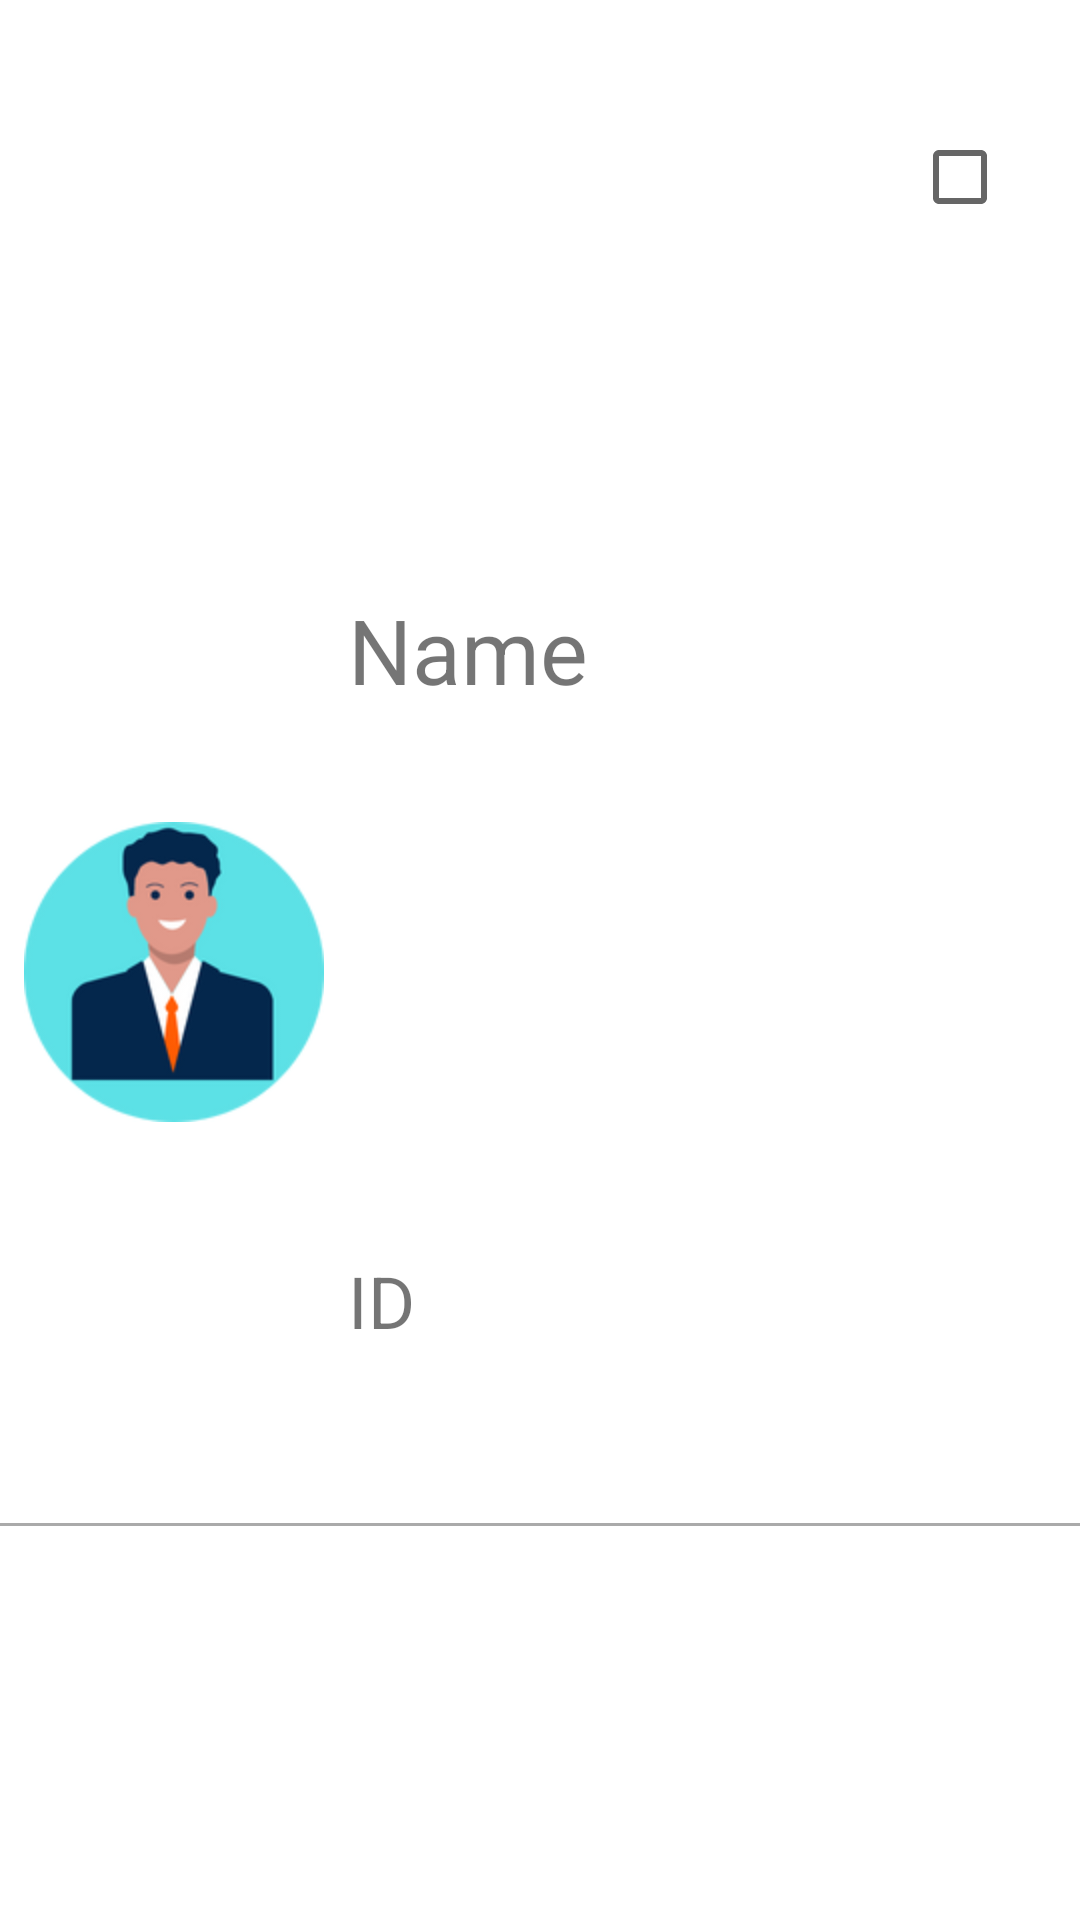

Write the Android layout XML for this screen, with the resource values it uses.
<!-- AndroidManifest.xml: application theme Theme.Student_App_Ex3 -->
<!-- res/layout/student_list_row.xml -->
<?xml version="1.0" encoding="utf-8"?>
<androidx.constraintlayout.widget.ConstraintLayout xmlns:android="http://schemas.android.com/apk/res/android"
    xmlns:app="http://schemas.android.com/apk/res-auto"
    xmlns:tools="http://schemas.android.com/tools"
    android:id="@+id/layout_row"
    android:layout_width="match_parent"
    android:layout_height="wrap_content"
    android:background="?attr/selectableItemBackground"
    android:clickable="true">


    <ImageView
        android:id="@+id/imageView"
        android:layout_width="100dp"
        android:layout_height="100dp"
        android:layout_marginStart="8dp"
        android:layout_marginTop="8dp"
        app:layout_constraintBottom_toBottomOf="parent"
        app:layout_constraintStart_toStartOf="parent"
        app:layout_constraintTop_toTopOf="parent"
        app:srcCompat="@drawable/avatar2" />

    <View
        android:layout_width="match_parent"
        android:layout_height="1dp"
        android:layout_marginTop="2dp"
        android:background="@android:color/darker_gray"
        app:layout_constraintBottom_toBottomOf="parent"
        app:layout_constraintTop_toBottomOf="@+id/imageView" />

    <CheckBox
        android:id="@+id/listrow_cb"
        android:layout_width="wrap_content"
        android:layout_height="wrap_content"
        android:layout_marginTop="35dp"
        android:layout_marginEnd="8dp"
        android:focusable="false"
        app:layout_constraintEnd_toEndOf="parent"
        app:layout_constraintTop_toTopOf="parent" />


    <TextView
        android:id="@+id/listrow_name"
        android:layout_width="0dp"
        android:layout_height="wrap_content"
        android:layout_marginStart="8dp"
        android:layout_marginTop="16dp"
        android:text="Name"
        android:textSize="30sp"
        app:layout_constraintBottom_toTopOf="@+id/listrow_id"
        app:layout_constraintEnd_toStartOf="@+id/listrow_cb"
        app:layout_constraintHorizontal_bias="0.5"
        app:layout_constraintStart_toEndOf="@+id/imageView"
        app:layout_constraintTop_toTopOf="parent" />

    <TextView
        android:id="@+id/listrow_id"
        android:layout_width="0dp"
        android:layout_height="wrap_content"
        android:layout_marginStart="8dp"
        android:layout_marginBottom="10dp"
        android:text="ID"
        android:textSize="24sp"
        app:layout_constraintBottom_toBottomOf="parent"
        app:layout_constraintEnd_toStartOf="@+id/listrow_cb"
        app:layout_constraintHorizontal_bias="0.5"
        app:layout_constraintStart_toEndOf="@+id/imageView"
        app:layout_constraintTop_toBottomOf="@+id/listrow_name" />


    <androidx.constraintlayout.widget.Guideline
        android:id="@+id/guideline2"
        android:layout_width="0dp"
        android:layout_height="wrap_content"
        android:layout_marginTop="108dp"
        android:layout_marginBottom="1dp"
        android:orientation="horizontal"
        app:layout_constraintBottom_toBottomOf="parent"
        app:layout_constraintGuide_begin="108dp"
        app:layout_constraintTop_toTopOf="parent" />

</androidx.constraintlayout.widget.ConstraintLayout>
<!-- resources referenced by this layout -->
<resources>
  <!-- drawable avatar2: png bitmap (drawable-v24, 17374 bytes) -->
  <style name="Theme.Student_App_Ex3" parent="Theme.MaterialComponents.DayNight.DarkActionBar">
          
          <item name="colorPrimary">@color/purple_500</item>
          <item name="colorPrimaryVariant">@color/purple_700</item>
          <item name="colorOnPrimary">@color/white</item>
          
          <item name="colorSecondary">@color/teal_200</item>
          <item name="colorSecondaryVariant">@color/teal_700</item>
          <item name="colorOnSecondary">@color/black</item>
          
          <item name="android:statusBarColor" tools:targetApi="l">?attr/colorPrimaryVariant</item>
          
      </style>
  <!-- not gathered from this repository: default colours our renderer supplied (Android Studio template values) -->
  <color name="purple_500">#FF6200EE</color>
  <color name="purple_700">#FF3700B3</color>
  <color name="teal_200">#FF03DAC5</color>
  <color name="teal_700">#FF018786</color>
  <color name="black">#FF000000</color>
  <color name="white">#FFFFFFFF</color>
</resources>
